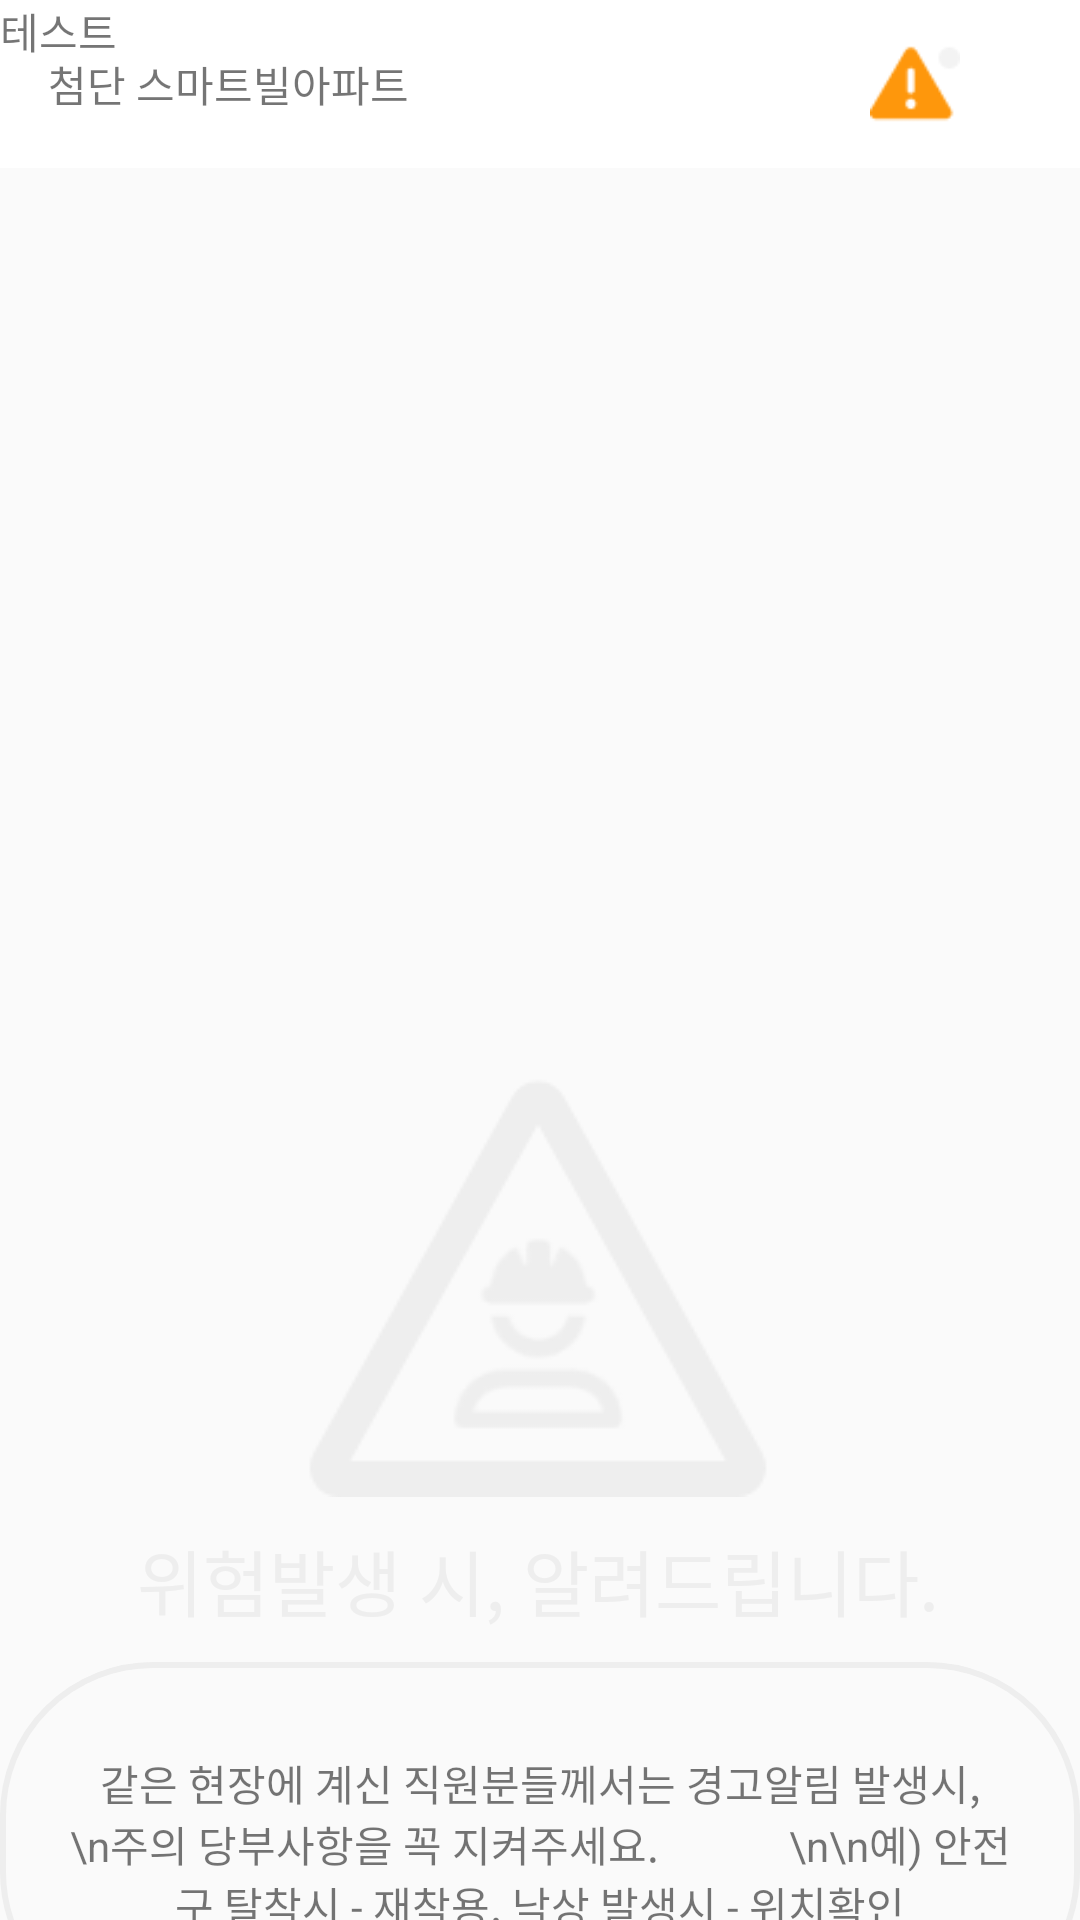

Android layout source for this screen:
<!-- AndroidManifest.xml: application theme Theme.DangIllSa_Kotlin -->
<!-- res/layout/activity_main_general.xml -->
<?xml version="1.0" encoding="utf-8"?>
<androidx.drawerlayout.widget.DrawerLayout
    xmlns:android="http://schemas.android.com/apk/res/android"
    xmlns:app="http://schemas.android.com/apk/res-auto"
    xmlns:tools="http://schemas.android.com/tools"
    android:id="@+id/drawerLayout"
    android:layout_width="match_parent"
    android:layout_height="match_parent"
    android:fitsSystemWindows="true"
    android:orientation="vertical"
    tools:context=".MainGeneralActivity">

    <LinearLayout
        android:layout_width="match_parent"
        android:layout_height="wrap_content"
        android:layout_marginTop="200dp"
        android:gravity="center_horizontal"
        android:orientation="vertical">

        <androidx.constraintlayout.widget.ConstraintLayout
            android:layout_width="match_parent"
            android:layout_height="match_parent">

            <TextView
                android:id="@+id/sensortext_01"
                android:layout_width="wrap_content"
                android:layout_height="wrap_content"
                android:layout_marginTop="10dp"
                android:background="@drawable/textview_border"
                android:gravity="center"
                android:paddingLeft="20dp"
                android:paddingTop="30dp"
                android:paddingRight="20dp"
                android:paddingBottom="30dp"
                android:text="같은 현장에 계신 직원분들께서는 경고알림 발생시,
            \n주의 당부사항을 꼭 지켜주세요.
            \n\n예) 안전구 탈착시 - 재착용, 낙상 발생시 - 위치확인"
                app:layout_constraintBottom_toBottomOf="parent"
                app:layout_constraintEnd_toEndOf="@+id/sensortextmain"
                app:layout_constraintHorizontal_bias="0.495"
                app:layout_constraintStart_toStartOf="@+id/sensortextmain"
                app:layout_constraintTop_toBottomOf="@+id/sensortextmain"
                app:layout_constraintVertical_bias="0.0" />

            <ImageView
                android:id="@+id/noti_trigger_icon"
                android:layout_width="wrap_content"
                android:layout_height="wrap_content"

                android:layout_marginTop="150dp"
                android:layout_marginBottom="12dp"
                android:src="@drawable/warning_off"
                app:layout_constraintBottom_toTopOf="@+id/sensortextmain"
                app:layout_constraintEnd_toEndOf="parent"
                app:layout_constraintHorizontal_bias="0.497"
                app:layout_constraintStart_toStartOf="parent"
                app:layout_constraintTop_toTopOf="parent" />

            <TextView
                android:id="@+id/sensortextmain"
                android:layout_width="wrap_content"
                android:layout_height="wrap_content"
                android:layout_marginTop="10dp"
                android:text="위험발생 시, 알려드립니다."

                android:textColor="@color/lightgray"
                android:textSize="24dp"
                app:layout_constraintEnd_toEndOf="@+id/noti_trigger_icon"
                app:layout_constraintStart_toStartOf="@+id/noti_trigger_icon"
                app:layout_constraintTop_toBottomOf="@+id/noti_trigger_icon" />

        </androidx.constraintlayout.widget.ConstraintLayout>
    </LinearLayout>

    <LinearLayout
        android:layout_width="match_parent"
        android:layout_height="match_parent"
        android:orientation="vertical">


        <include layout="@layout/toolbar_layout"/>



    </LinearLayout>

    <com.google.android.material.navigation.NavigationView
        android:id="@+id/navigationView"
        android:layout_width="wrap_content"
        android:layout_height="match_parent"
        android:layout_gravity="left"
        android:fitsSystemWindows="true"
        app:menu="@menu/drawer_general_menu"
        app:itemIconSize="100dp"
        android:animateLayoutChanges="true"/>

    <TextView
        android:layout_width="wrap_content"
        android:layout_height="wrap_content"
        android:text="테스트"
        android:id="@+id/sendortextView"/>


</androidx.drawerlayout.widget.DrawerLayout>
<!-- res/layout/toolbar_layout.xml (included above) -->
<?xml version="1.0" encoding="utf-8"?>
<androidx.appcompat.widget.Toolbar xmlns:android="http://schemas.android.com/apk/res/android"
    android:id="@+id/toolbar"
    android:layout_width="match_parent"
    android:layout_height="wrap_content"
    android:background="@color/white"
    android:padding="10dp"
    >













    <TextView
        android:layout_width="wrap_content"
        android:layout_height="wrap_content"
        android:text="첨단 스마트빌아파트"
        android:textSize="14sp"

        >

    </TextView>













    <ImageView
        android:layout_width="30dp"
        android:layout_height="34dp"
        android:layout_alignParentEnd="true"
        android:src="@drawable/notification_off"
        android:id="@+id/notification_icon"
        android:layout_centerVertical="true"
        android:layout_gravity="right"
        android:layout_marginRight="30dp"

        />

</androidx.appcompat.widget.Toolbar>
<!-- resources referenced by this layout -->
<resources>
  <color name="lightgray">#EEEEEE</color>
  <color name="white">#FFFFFFFF</color>
  <!-- drawable baseline_menu_24 (drawable) -->
  <vector android:height="40dp" android:tint="#797979"
      android:viewportHeight="24" android:viewportWidth="24"
      android:width="40dp" xmlns:android="http://schemas.android.com/apk/res/android">
      <path android:fillColor="@android:color/white" android:pathData="M3,18h18v-2L3,16v2zM3,13h18v-2L3,11v2zM3,6v2h18L21,6L3,6z"/>
  </vector>
  <!-- drawable logo: png bitmap (drawable, 6184 bytes) -->
  <!-- drawable notification_off: png bitmap (drawable, 816 bytes) -->
  <!-- drawable textview_border (drawable) -->
  <shape xmlns:android="http://schemas.android.com/apk/res/android"
      android:shape="rectangle">
      <stroke android:width="2dp"
          android:color="@color/lightgray" />
      <corners android:radius="50dp" />
      <padding android:left="2dp"
          android:top="2dp"
          android:right="2dp"
          android:bottom="2dp" />
  </shape>
  <!-- drawable warning_off: png bitmap (drawable, 7054 bytes) -->
  <style name="Theme.DangIllSa_Kotlin" parent="Theme.AppCompat.Light.NoActionBar">
          
          <item name="colorPrimary">@color/purple_500</item>
          <item name="colorPrimaryVariant">@color/purple_700</item>
          <item name="colorOnPrimary">@color/white</item>
          
          <item name="colorSecondary">@color/teal_200</item>
          <item name="colorSecondaryVariant">@color/teal_700</item>
          <item name="colorOnSecondary">@color/black</item>
          
          <item name="android:statusBarColor">?attr/colorPrimaryVariant</item>
          
      </style>
  <color name="purple_500">#FF6200EE</color>
  <color name="purple_700">#FF3700B3</color>
  <color name="teal_200">#FF03DAC5</color>
  <color name="teal_700">#FF018786</color>
  <color name="black">#FF000000</color>
</resources>
